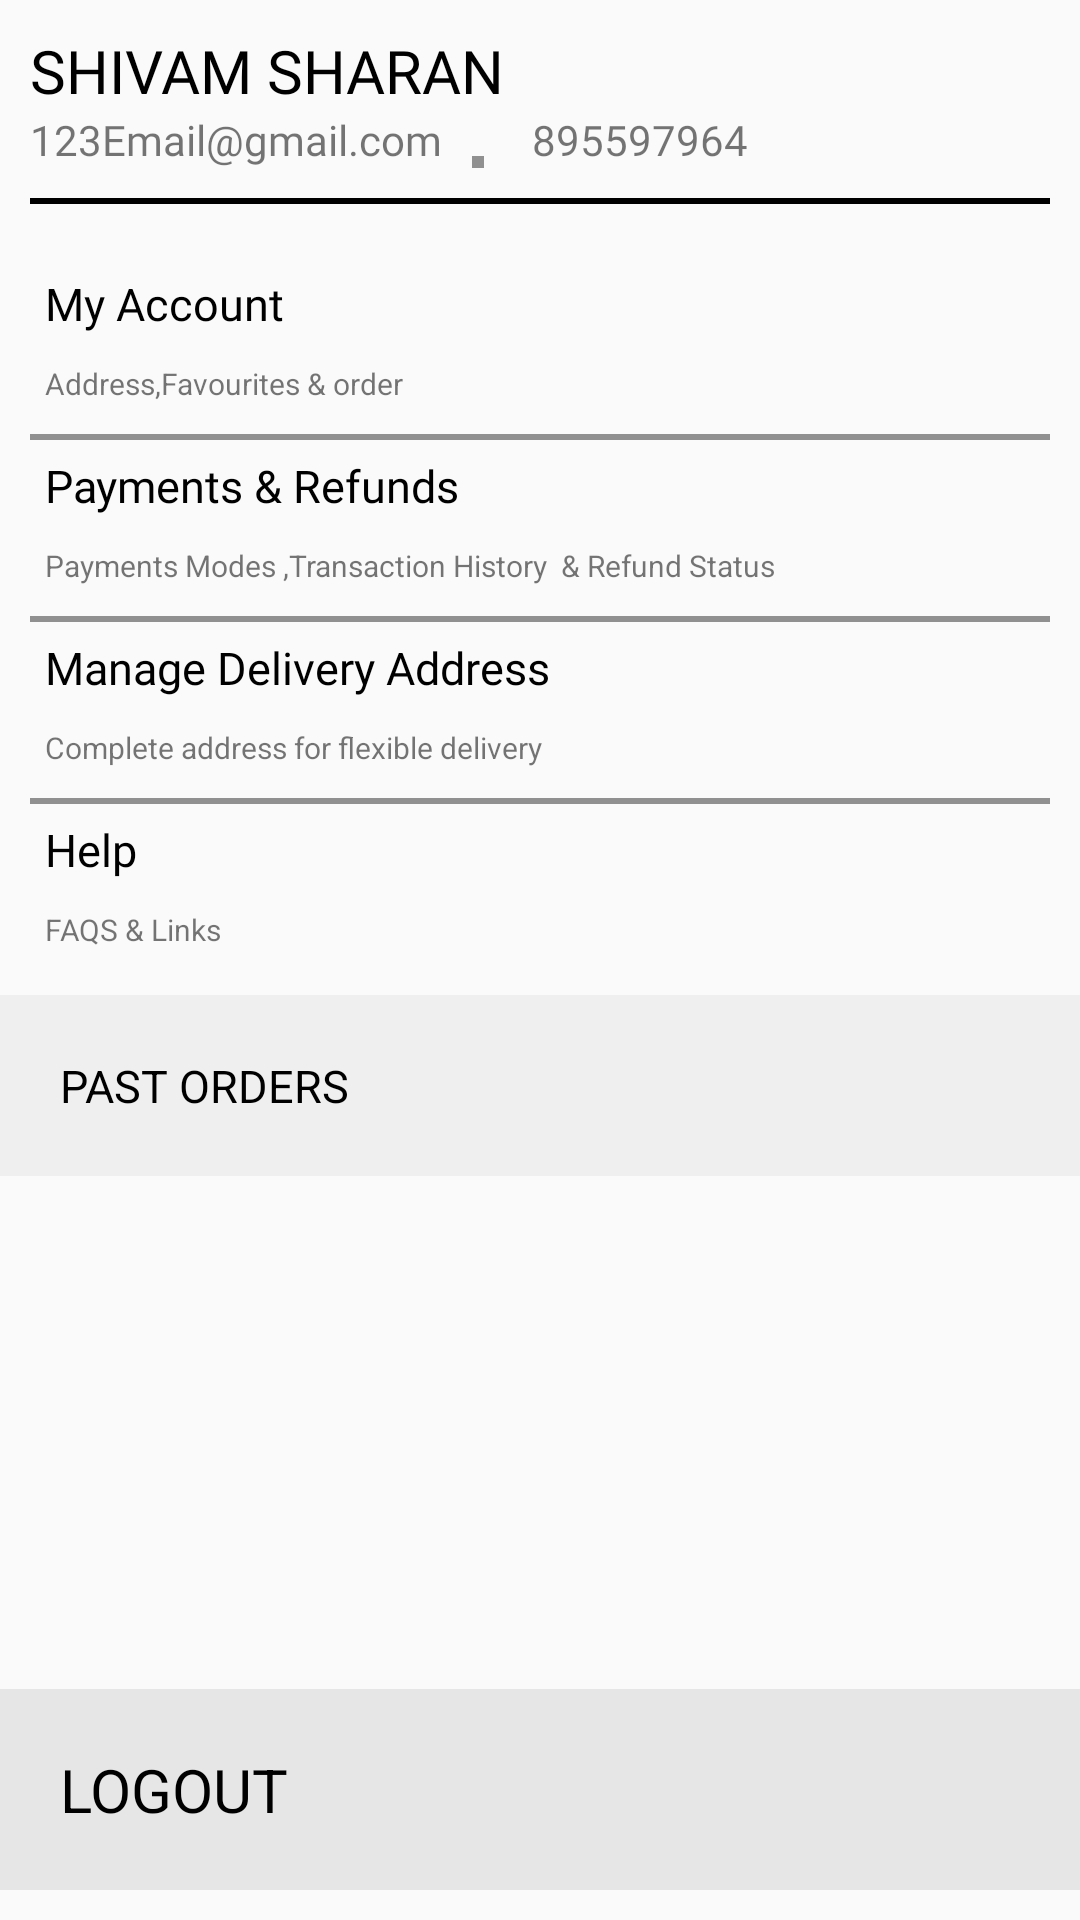

This screen was rendered from an Android layout file. Write that file and the resources it references.
<!-- AndroidManifest.xml: application theme AppTheme -->
<!-- res/layout/account_fragment.xml -->
<?xml version="1.0" encoding="utf-8"?>
<RelativeLayout xmlns:android="http://schemas.android.com/apk/res/android"
    xmlns:app="http://schemas.android.com/apk/res-auto"
    android:layout_width="match_parent"
    android:layout_height="match_parent">


    <RelativeLayout
        android:id="@+id/header"
        android:layout_width="match_parent"
        android:layout_height="wrap_content"
        android:padding="10dp">

        <TextView
            android:id="@+id/details_fullname"
            android:layout_width="wrap_content"
            android:layout_height="wrap_content"
            android:fontFamily="@font/cairo_semibold"
            android:text="shivam sharan"
            android:textAllCaps="true"
            android:textColor="@color/black"
            android:textSize="20sp" />

        <TextView
            android:id="@+id/details_email"
            android:layout_width="wrap_content"
            android:layout_height="wrap_content"
            android:layout_below="@id/details_fullname"
            android:fontFamily="@font/cairo_semibold"
            android:text="123Email@gmail.com" />

        <View
            android:layout_width="4dp"
            android:layout_height="4dp"
            android:layout_below="@id/details_fullname"
            android:layout_marginLeft="10dp"
            android:layout_marginTop="15dp"
            android:layout_toRightOf="@+id/details_email"
            android:background="@color/grey" />

        <TextView
            android:id="@+id/details_phoneNo"
            android:layout_width="wrap_content"
            android:layout_height="wrap_content"
            android:layout_below="@id/details_fullname"
            android:layout_marginLeft="30dp"
            android:layout_toRightOf="@id/details_email"
            android:fontFamily="@font/cairo_semibold"
            android:text="895597964" />

    </RelativeLayout>

    <View
        android:layout_width="match_parent"
        android:layout_height="2dp"
        android:layout_below="@id/header"
        android:layout_marginLeft="10dp"
        android:layout_marginRight="10dp"
        android:background="@color/black" />

    <LinearLayout
        android:id="@+id/AccountDetails"
        android:layout_width="match_parent"
        android:layout_height="wrap_content"
        android:layout_below="@id/header"
        android:layout_marginTop="10dp"
        android:orientation="vertical"
        android:padding="10dp">

        <RelativeLayout
            android:id="@+id/my_account"
            android:layout_width="match_parent"
            android:layout_height="wrap_content"
            android:padding="5dp">

            <TextView
                android:layout_width="wrap_content"
                android:layout_height="wrap_content"
                android:fontFamily="@font/cairo_semibold"
                android:text="My Account"
                android:textColor="@color/black"
                android:textSize="15sp" />

            <TextView
                android:layout_width="wrap_content"
                android:layout_height="wrap_content"
                android:layout_marginTop="30dp"
                android:text="Address,Favourites &amp; order"
                android:textSize="10sp" />

            <ImageView
                android:layout_width="wrap_content"
                android:layout_height="wrap_content"
                android:layout_alignParentRight="true"
                android:src="@drawable/down_arrow_icon"
                android:tint="@color/grey" />
        </RelativeLayout>

        <View
            android:layout_width="match_parent"
            android:layout_height="2dp"
            android:layout_marginTop="5dp"
            android:background="@color/grey" />


        <RelativeLayout
            android:id="@+id/payments_refunds"
            android:layout_width="match_parent"
            android:layout_height="wrap_content"
            android:padding="5dp">

            <TextView
                android:layout_width="wrap_content"
                android:layout_height="wrap_content"
                android:fontFamily="@font/cairo_semibold"
                android:text="Payments &amp; Refunds"
                android:textColor="@color/black"
                android:textSize="15sp" />

            <TextView
                android:layout_width="wrap_content"
                android:layout_height="wrap_content"
                android:layout_marginTop="30dp"
                android:text="Payments Modes ,Transaction History  &amp; Refund Status"
                android:textSize="10sp" />

            <ImageView
                android:layout_width="wrap_content"
                android:layout_height="wrap_content"
                android:layout_alignParentRight="true"
                android:src="@drawable/down_arrow_icon"
                android:tint="@color/grey" />
        </RelativeLayout>

        <View
            android:layout_width="match_parent"
            android:layout_height="2dp"
            android:layout_marginTop="5dp"
            android:background="@color/grey" />

        <RelativeLayout
            android:id="@+id/manage_address"
            android:layout_width="match_parent"
            android:layout_height="wrap_content"
            android:padding="5dp">

            <TextView
                android:layout_width="wrap_content"
                android:layout_height="wrap_content"
                android:fontFamily="@font/cairo_semibold"
                android:text="Manage Delivery Address"
                android:textColor="@color/black"
                android:textSize="15sp" />

            <TextView
                android:layout_width="wrap_content"
                android:layout_height="wrap_content"
                android:layout_marginTop="30dp"
                android:text="Complete address for flexible delivery"
                android:textSize="10sp" />

            <ImageView
                android:layout_width="wrap_content"
                android:layout_height="wrap_content"
                android:layout_alignParentRight="true"
                android:src="@drawable/down_arrow_icon"
                android:tint="@color/grey" />
        </RelativeLayout>

        <View
            android:layout_width="match_parent"
            android:layout_height="2dp"
            android:layout_marginTop="5dp"
            android:background="@color/grey" />

        <RelativeLayout
            android:id="@+id/help"
            android:layout_width="match_parent"
            android:layout_height="wrap_content"
            android:padding="5dp">

            <TextView
                android:layout_width="wrap_content"
                android:layout_height="wrap_content"
                android:fontFamily="@font/cairo_semibold"
                android:text="Help"
                android:textColor="@color/black"
                android:textSize="15sp" />

            <TextView
                android:layout_width="wrap_content"
                android:layout_height="wrap_content"
                android:layout_marginTop="30dp"
                android:text="FAQS &amp; Links"
                android:textSize="10sp" />

            <ImageView
                android:layout_width="wrap_content"
                android:layout_height="wrap_content"
                android:layout_alignParentRight="true"
                android:src="@drawable/down_arrow_icon"
                android:tint="@color/grey" />
        </RelativeLayout>


    </LinearLayout>

    <RelativeLayout
        android:layout_width="match_parent"
        android:layout_height="wrap_content"
        android:layout_below="@+id/AccountDetails"
        android:background="#EFEFEF"
        android:padding="20dp">

        <TextView
            android:layout_width="wrap_content"
            android:layout_height="wrap_content"
            android:text="PAST ORDERS"
            android:textColor="@color/black"
            android:textSize="15sp" />
    </RelativeLayout>

    <RelativeLayout
        android:id="@+id/logout"
        android:layout_width="match_parent"
        android:layout_height="wrap_content"
        android:layout_alignParentBottom="true"
        android:background="@color/lightGrey"
        android:layout_marginBottom="10dp"
        android:padding="20dp">

        <TextView
            android:layout_width="wrap_content"
            android:layout_height="wrap_content"
            android:text="logout"
            android:textAllCaps="true"
            android:textColor="@color/black"
            android:textSize="20sp"
             />
        <ImageView
            android:layout_width="wrap_content"
            android:layout_height="wrap_content"
            android:src="@drawable/logout_icon"
            android:layout_alignParentRight="true"
            android:tint="@color/black"
            android:layout_centerVertical="true"/>

    </RelativeLayout>


</RelativeLayout>
<!-- resources referenced by this layout -->
<resources>
  <color name="black">#000000</color>
  <color name="grey">#919090</color>
  <color name="lightGrey">#E6E6E6</color>
  <style name="AppTheme" parent="Theme.MaterialComponents.Light.NoActionBar.Bridge">
          
          <item name="colorPrimary">#D60049</item>
          <item name="colorPrimaryDark">@color/colorPrimaryDark</item>
          <item name="colorAccent">@color/colorPrimary</item>
      </style>
  <color name="colorPrimaryDark">#650077</color>
  <color name="colorPrimary">#A200BD</color>
</resources>
